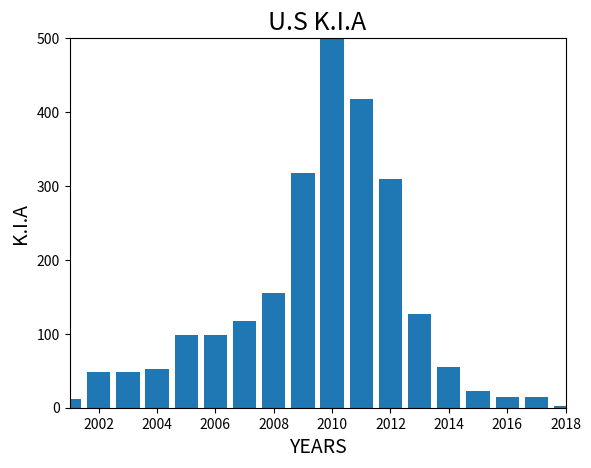

Python code for this plot:
import matplotlib.pyplot as plt
y_values = [12, 49, 48, 52, 99, 98, 117, 155, 317, 499, 418, 310, 127, 55, 22, 14, 15, 2]
x_values = [2001, 2002, 2003, 2004, 2005, 2006, 2007, 2008, 2009, 2010, 2011, 2012, 2013, 2014, 2015, 2016, 2017, 2018]
plt.bar(x_values,y_values)
plt.title("U.S K.I.A", fontsize=18)
plt.xlabel("YEARS", fontsize=14)
plt.ylabel("K.I.A", fontsize=14)
plt.axis([2001, 2018, 0, 500])
plt.show()

